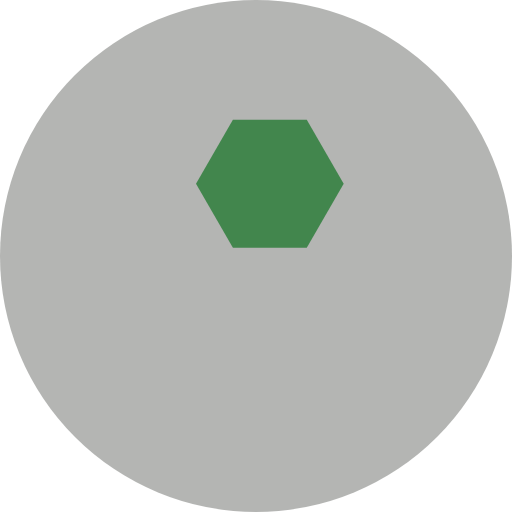
t = 0.00 s
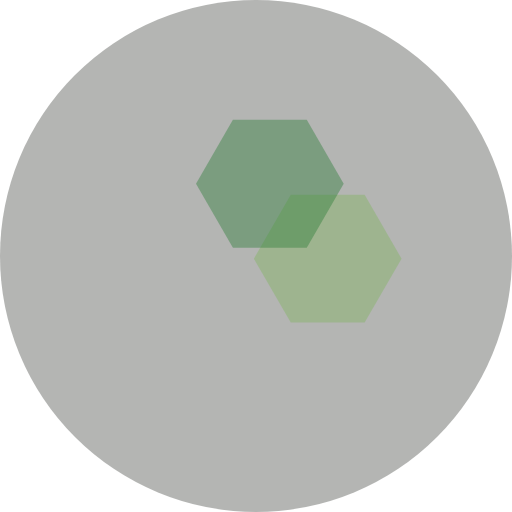
t = 0.30 s
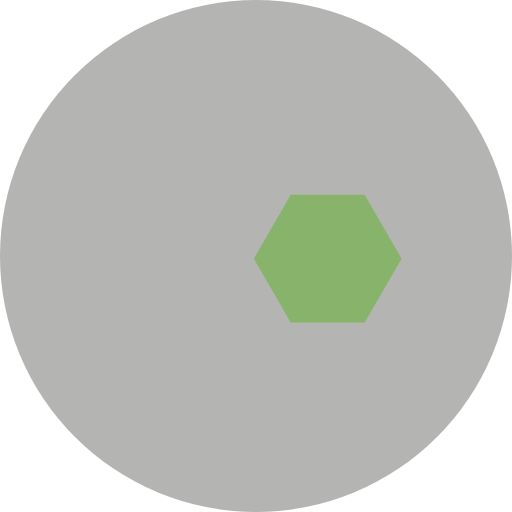
t = 0.60 s
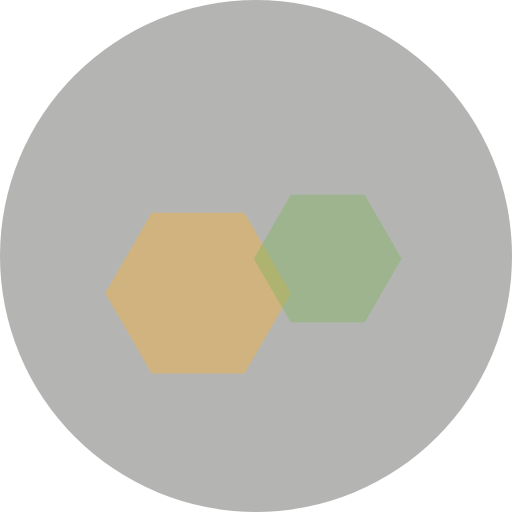
t = 0.90 s
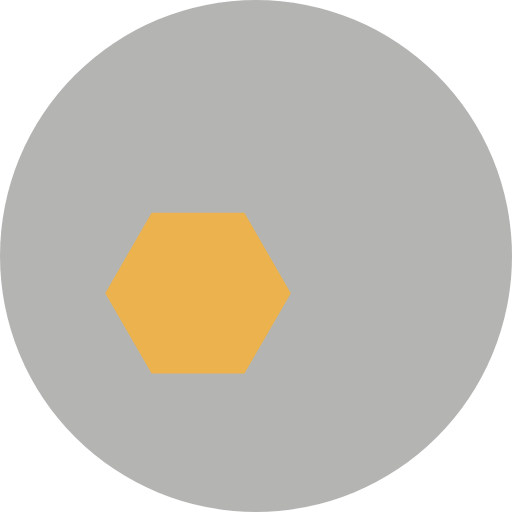
t = 1.20 s
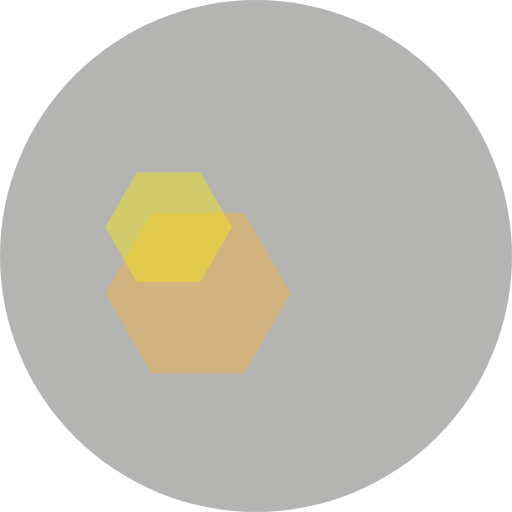
t = 1.50 s

The animated SVG that drew these frames (rendered in a browser with its animation timeline set to each time). Animation: 4 SMIL elements (animate=4); one cycle of 1.80 s, repeats indefinitely.

<svg id="logo-dpat" width="400" height="400" data-name="logo-dpat" xmlns="http://www.w3.org/2000/svg" viewBox="0 -9 96 96">
	<defs>
		<style>

			.cls-1{
				fill:#6a6b67;
				opacity:0.5;
			}

			.cls-2{
				fill:#b2b2b2;
			}

			.cls-3{
				fill:#5a4320;
			}

			.cls-4{
				fill:#f9b233;
			}

			.cls-5{
				fill:#7cb359;
			}

			.cls-6{
				fill:#257a33;
			}

			.cls-7{
				fill:#ffed00;
			}

		</style>
	</defs>
	<circle class="cls-1" cx="48" cy="39" r="48"/>
	
	<polygon class="cls-4" points="45.83 30.9 28.43 30.9 19.73 45.97 28.43 61.04 45.83 61.04 54.53 45.97 45.83 30.9"> 
		<animate attributeName="fill-opacity"
             begin="0s" dur="1.8s"
             values="0;0;0.8;0"
             calcMode="linear"
             repeatCount="indefinite" />
	</polygon>

	<polygon class="cls-5" points="68.37 27.51 54.52 27.51 47.6 39.5 54.52 51.49 68.37 51.49 75.29 39.5 68.37 27.51"> 
		<animate attributeName="fill-opacity"
             begin="0s" dur="1.8s"
             values="0;0.8;0;0"
             calcMode="linear"
             repeatCount="indefinite" />
	</polygon>
	
	<polygon class="cls-6" points="57.52 13.47 43.67 13.47 36.75 25.46 43.67 37.45 57.52 37.45 64.44 25.46 57.52 13.47">
		<animate attributeName="fill-opacity"
             begin="0s" dur="1.8s"
             values="0.8;0;0;0"
             calcMode="linear"
             repeatCount="indefinite" />
	</polygon>
	
	<polygon class="cls-7" points="37.55 23.29 25.67 23.29 19.73 33.58 25.67 43.87 37.55 43.87 43.49 33.58 37.55 23.29">
		<animate attributeName="fill-opacity"
             begin="0s" dur="1.8s"
             values="0;0;0;0.8"
             calcMode="linear"
             repeatCount="indefinite" />
	</polygon>
</svg>